Dataset: solar_data (GitHub, 22f3001505/STYRS). Classes: defective, good.

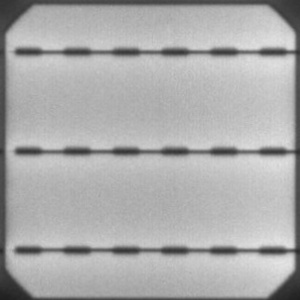
Label: good

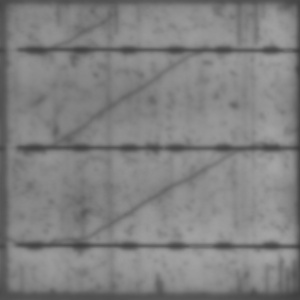
Label: defective

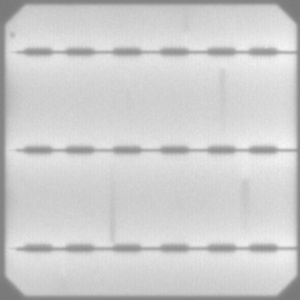
Label: good

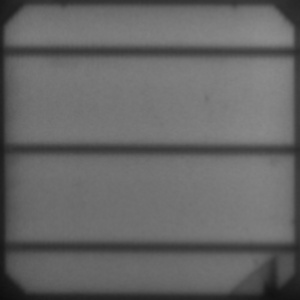
Label: defective
